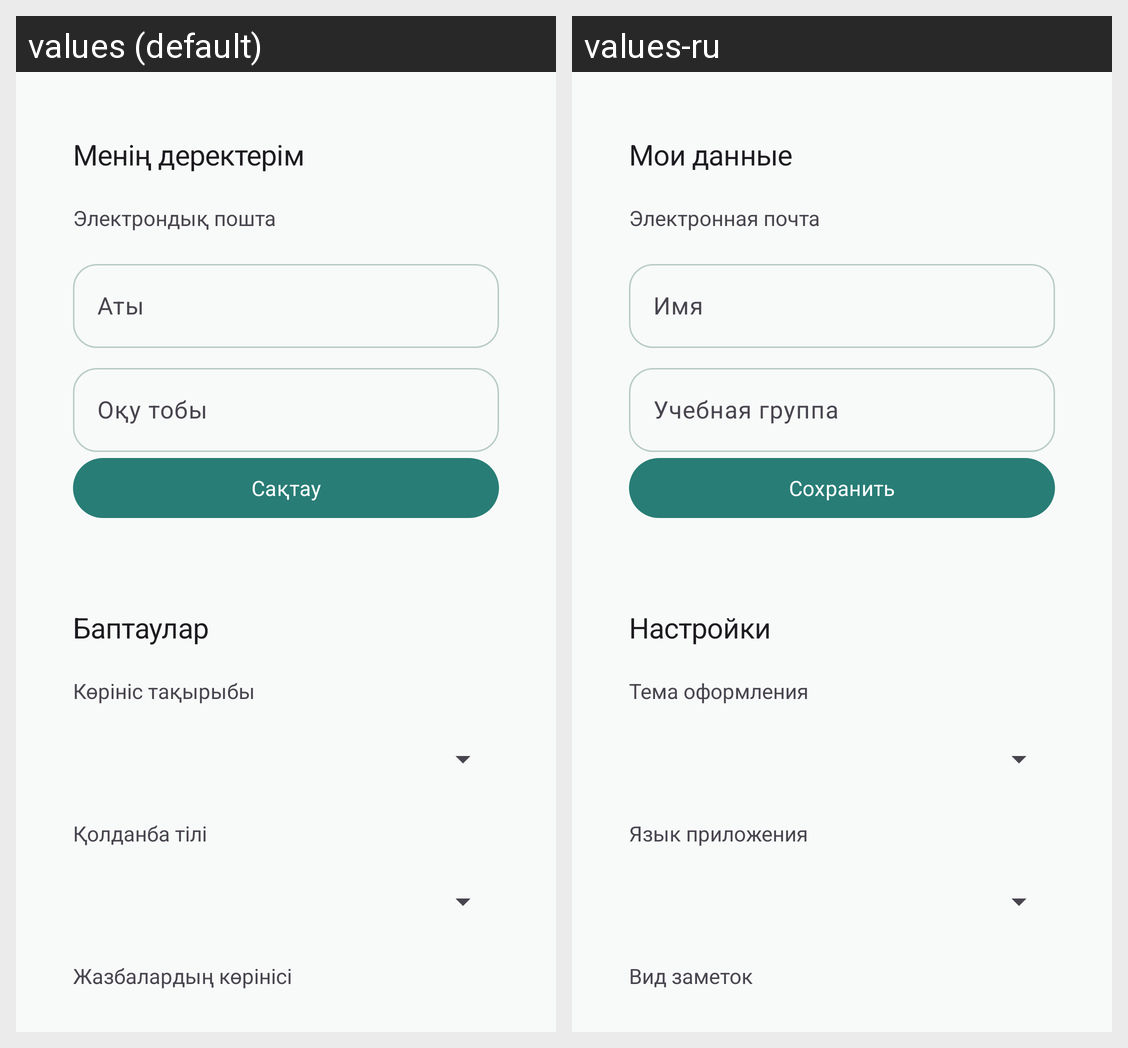

This grid shows one Android layout under two languages. Give, for every string resource on the screen, its name, the default text and each shown locale's text.
Android screen res/layout/fragment_profile.xml rendered under 2 locales, left to right: values (default), values-ru. Device: Nexus 5 (rendered at 1080×1920; each locale shown at half size, 540×960, under a caption strip naming it); theme Theme.UniPlan.
Strings drawn on this screen, with the default value and each locale's value (text and hints the layout hard-codes, and strings that could not be matched under every locale, appear in the picture but are not listed):

profile_details
  values: Менің деректерім
  values-ru: Мои данные

email
  values: Электрондық пошта
  values-ru: Электронная почта

name
  values: Аты
  values-ru: Имя

group
  values: Оқу тобы
  values-ru: Учебная группа

save
  values: Сақтау
  values-ru: Сохранить

profile_settings
  values: Баптаулар
  values-ru: Настройки

profile_theme
  values: Көрініс тақырыбы
  values-ru: Тема оформления

profile_language
  values: Қолданба тілі
  values-ru: Язык приложения

profile_note_layout
  values: Жазбалардың көрінісі
  values-ru: Вид заметок
